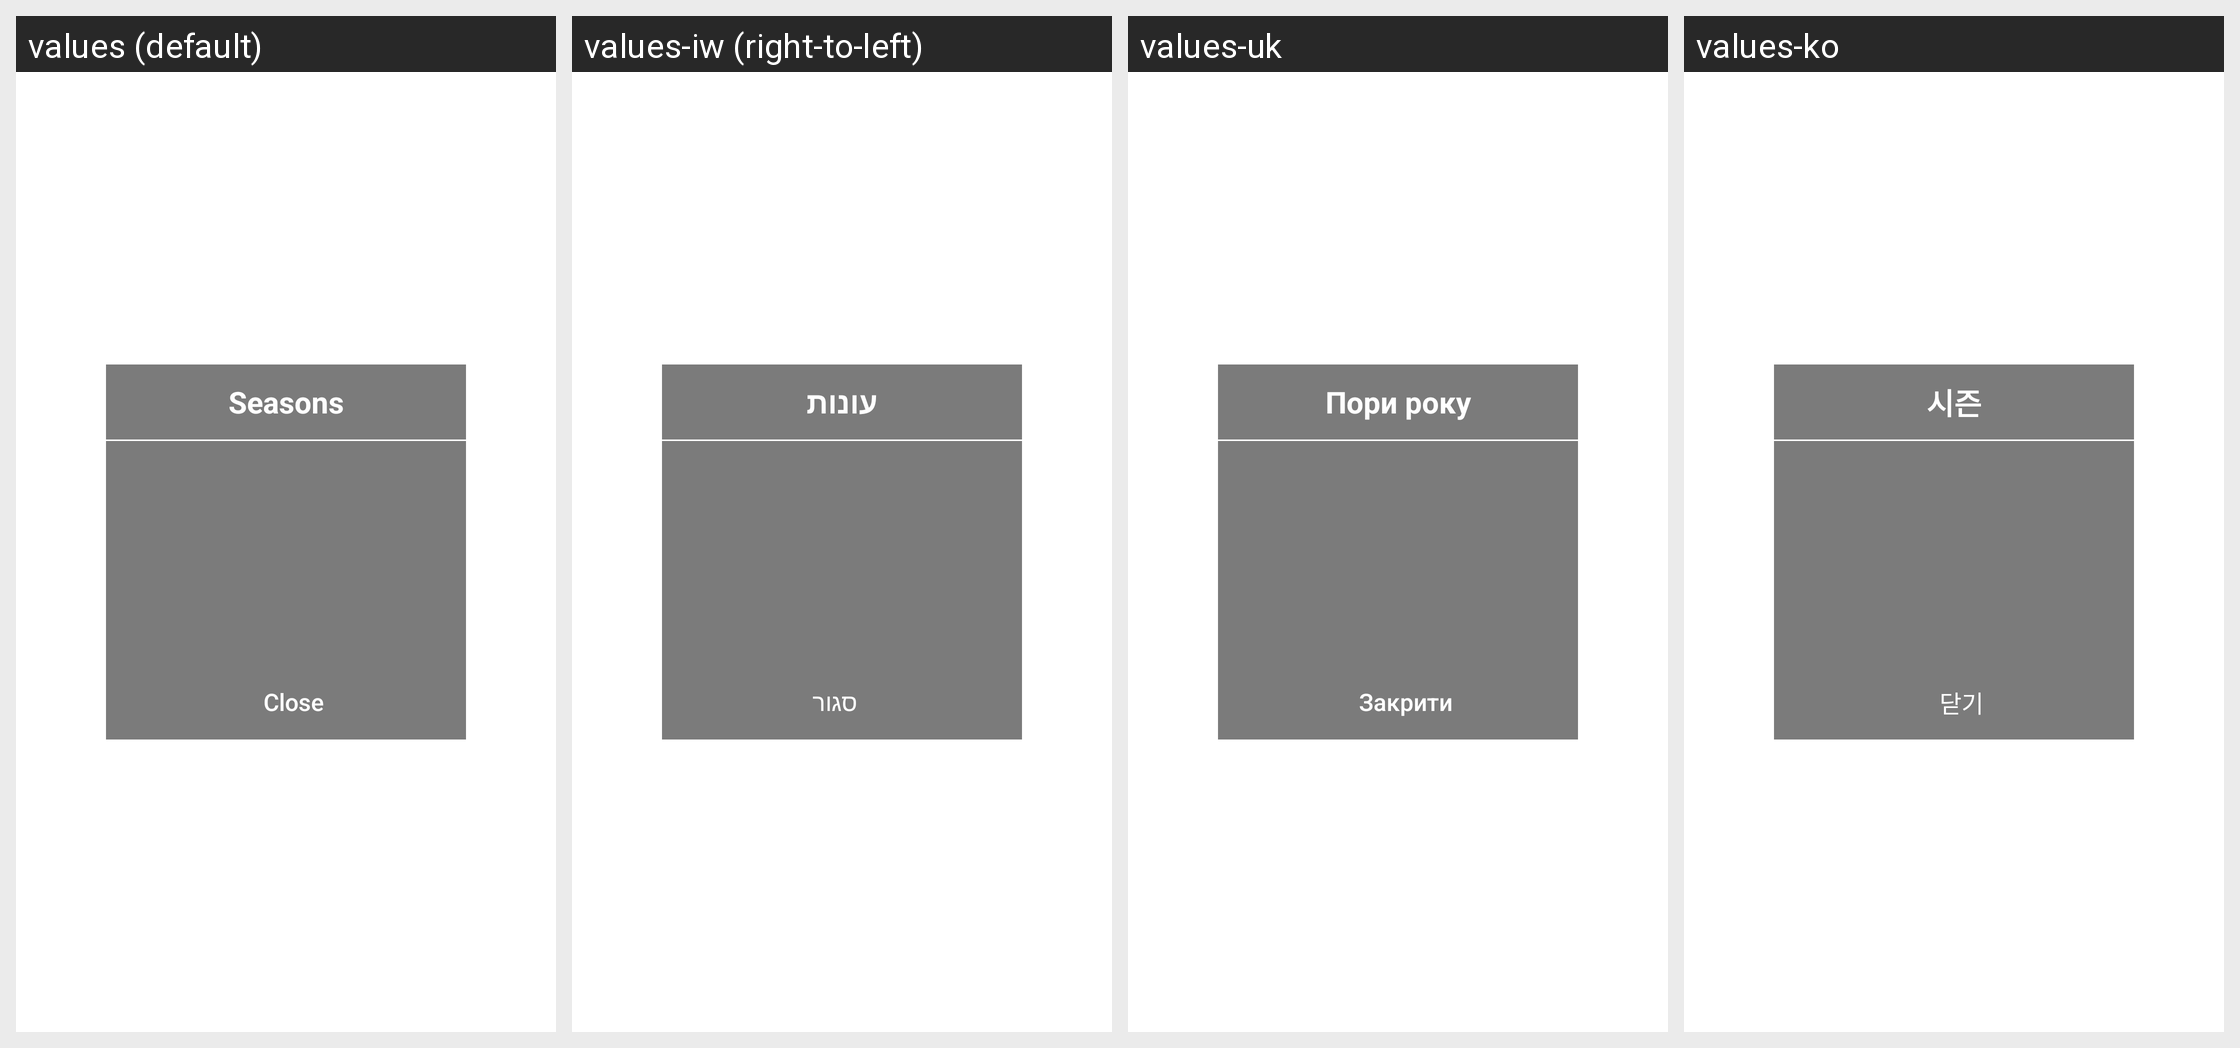

This grid shows one Android layout under several languages. Give, for every string resource on the screen, its name, the default text and each shown locale's text.
Android screen res/layout/season_selector_popup.xml rendered under 4 locales, left to right: values (default), values-iw (right-to-left), values-uk, values-ko. Device: Nexus 5 (rendered at 1080×1920; each locale shown at half size, 540×960, under a caption strip naming it); theme AppTheme.
Other locales in the repository, not shown: values-af, values-am, values-ar, values-as, values-az, values-be, values-bg, values-bn, values-bs, values-ca, values-cs, values-da, values-de, values-el, values-en-rCA, values-en-rGB, values-en-rIN, values-en-rXC, values-es, values-es-rUS, values-et, values-eu, values-fa, values-fi, values-fr, values-fr-rCA, values-gl, values-gu, values-he, values-hi, values-hr, values-hu, values-hy, values-id, values-in, values-is, values-it, values-ja, values-ka, values-kk, values-km, values-kn, values-ky, values-lo, values-lt, values-lv, values-mk, values-ml, values-mn, values-mr, values-ms, values-my, values-nb, values-ne, values-nl, values-or, values-pa, values-pl, values-pt, values-pt-rBR, values-pt-rPT, values-ro, values-ru, values-si, values-sk, values-sl, values-sq, values-sr, values-sv, values-sw, values-ta, values-te, values-th, values-tl, values-tr, values-ur, values-uz, values-vi, values-zh-rCN, values-zh-rHK, values-zh-rTW, values-zu.
Strings drawn on this screen, with the default value and each locale's value (text and hints the layout hard-codes, and strings that could not be matched under every locale, appear in the picture but are not listed):

seasons
  values: Seasons
  values-iw: עונות
  values-uk: Пори року
  values-ko: 시즌

close
  values: Close
  values-iw: סגור
  values-uk: Закрити
  values-ko: 닫기
